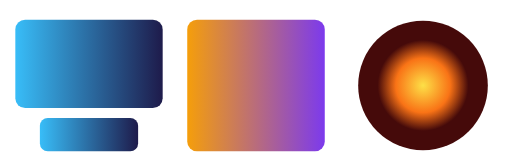
t = 0.00 s
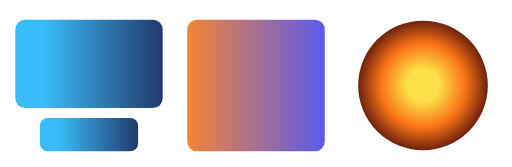
t = 0.75 s
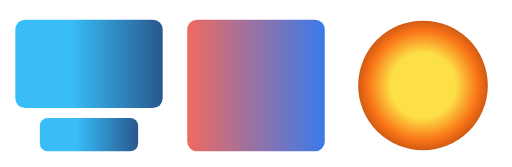
t = 1.50 s
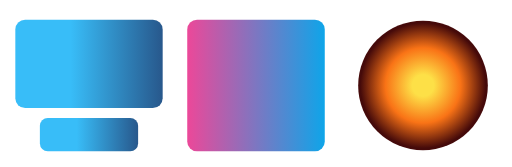
t = 2.50 s
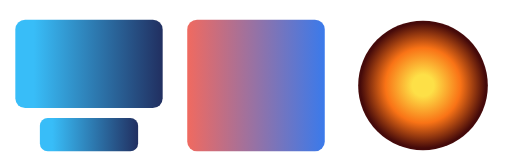
t = 3.50 s
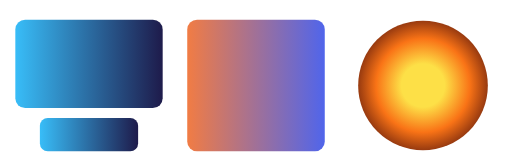
t = 4.00 s

The animated SVG that drew these frames (rendered in a browser with its animation timeline set to each time). Animation: 7 SMIL elements (animate=7); one cycle of 5.00 s, repeats indefinitely.

<svg xmlns="http://www.w3.org/2000/svg" width="520" height="170" viewBox="0 0 520 170">
  <!-- Every timeline here targets a gradient definition, so the whole document
       lifts onto shared composition gradient brushes: stop colors, gradient
       geometry and the focal radius all animate on the render thread with no
       UI-thread clock and no re-recording. -->
  <defs>
    <linearGradient id="sweep">
      <animate attributeName="x1" values="0;0.5;0" dur="4s" repeatCount="indefinite"/>
      <animate attributeName="x2" values="1;1.5;1" dur="4s" repeatCount="indefinite"/>
      <stop offset="0" stop-color="#38bdf8"/>
      <stop offset="1" stop-color="#1e1b4b"/>
    </linearGradient>

    <linearGradient id="mood">
      <stop offset="0" stop-color="#f59e0b">
        <animate attributeName="stop-color" values="#f59e0b;#ec4899;#f59e0b" dur="5s" repeatCount="indefinite"/>
      </stop>
      <stop offset="1" stop-color="#7c3aed">
        <animate attributeName="stop-color" values="#7c3aed;#0ea5e9;#7c3aed" dur="5s" repeatCount="indefinite"/>
      </stop>
    </linearGradient>

    <radialGradient id="pulse">
      <animate attributeName="r" values="0.35;0.75;0.35" dur="3s" repeatCount="indefinite"/>
      <animate attributeName="fr" values="0;0.25;0" dur="3s" repeatCount="indefinite"/>
      <stop offset="0" stop-color="#fde047"/>
      <stop offset="0.6" stop-color="#f97316">
        <animate attributeName="offset" values="0.6;0.35;0.6" dur="3s" repeatCount="indefinite"/>
      </stop>
      <stop offset="1" stop-color="#450a0a"/>
    </radialGradient>
  </defs>

  <!-- One definition, two consumers of different sizes: the shared brush is
       bounds-free, so both animate from a single set of server timelines. -->
  <rect x="15" y="20" width="150" height="90" rx="10" fill="url(#sweep)"/>
  <rect x="40" y="120" width="100" height="34" rx="8" fill="url(#sweep)"/>

  <rect x="190" y="20" width="140" height="134" rx="10" fill="url(#mood)"/>

  <circle cx="430" cy="87" r="66" fill="url(#pulse)"/>
</svg>
